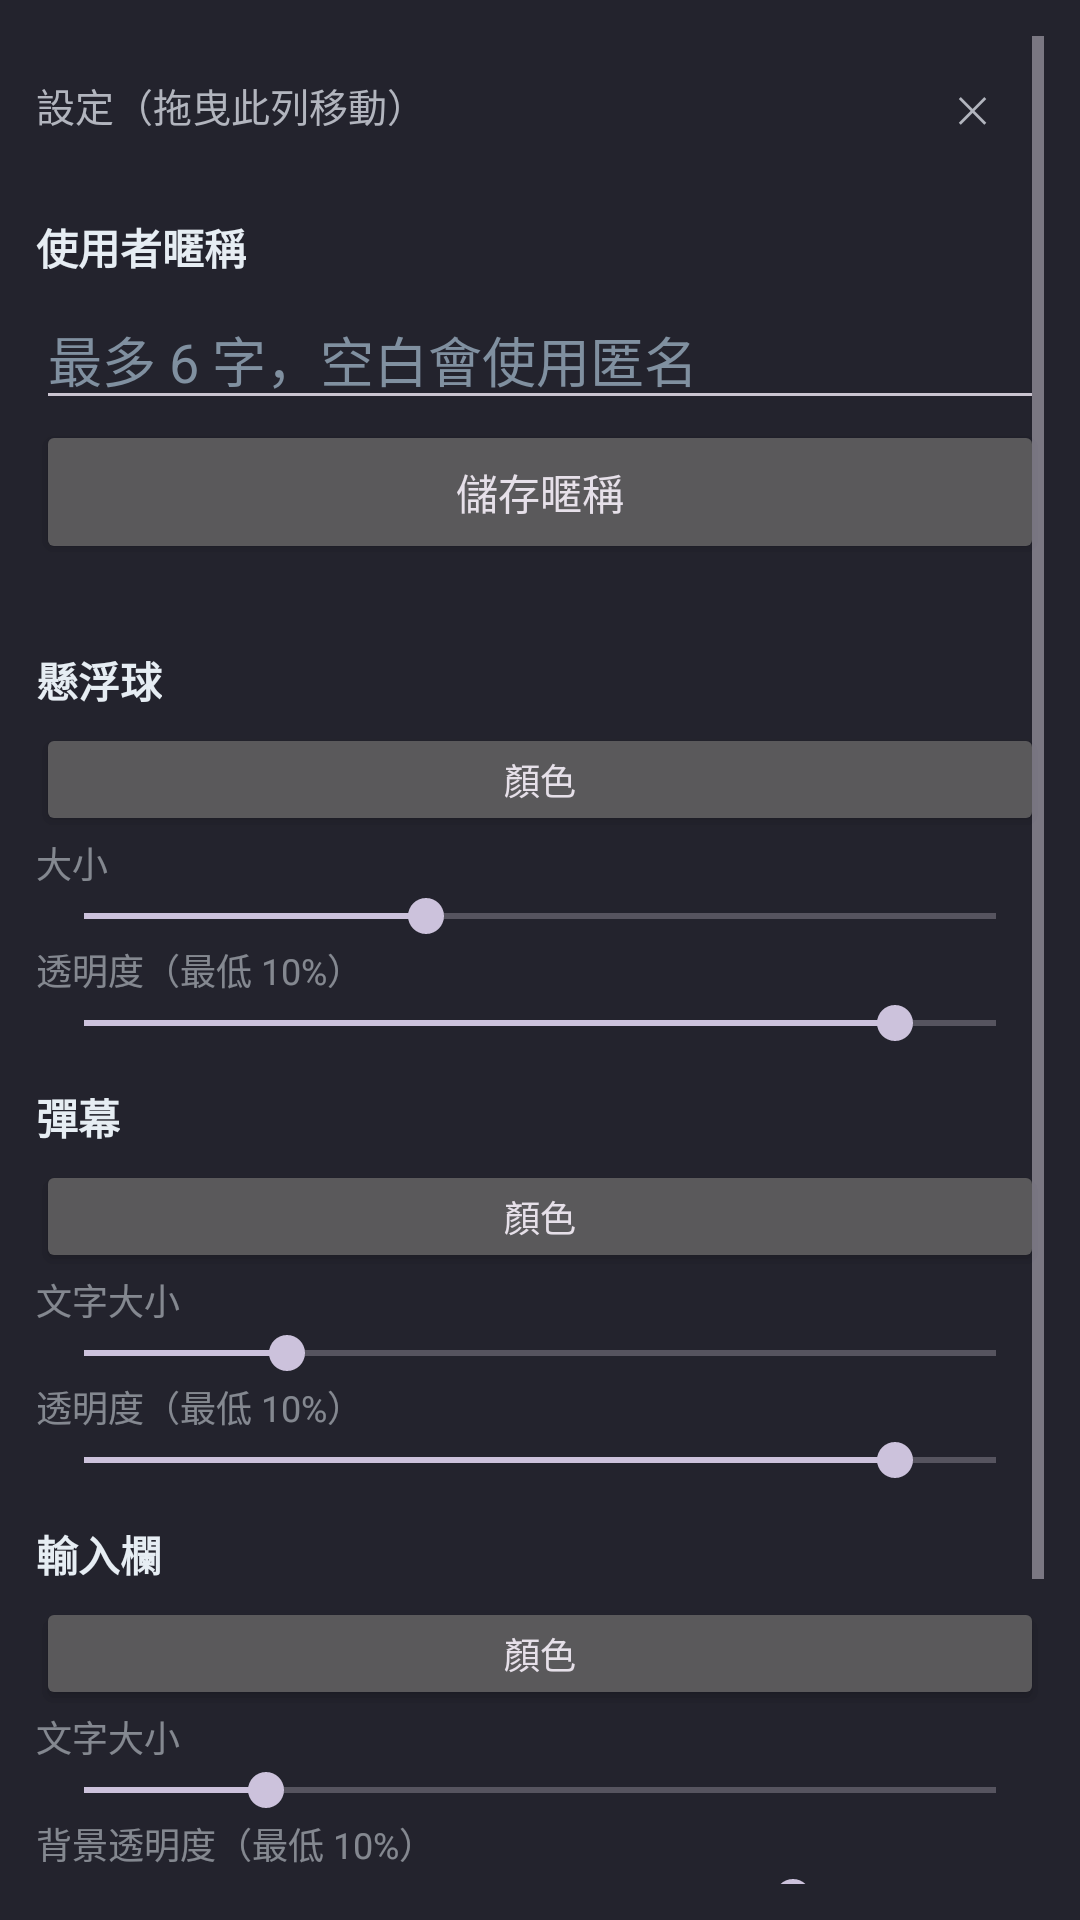

Produce the Android XML layout that renders to this screen, including the resource entries it uses.
<!-- AndroidManifest.xml: application theme Theme.DanmakuOverlay -->
<!-- res/layout/settings_view.xml -->
<?xml version="1.0" encoding="utf-8"?>
<ScrollView xmlns:android="http://schemas.android.com/apk/res/android"
    android:layout_width="match_parent"
    android:layout_height="match_parent"
    android:background="#EE14141E"
    android:fillViewport="true"
    android:padding="12dp">

    <LinearLayout
        android:layout_width="match_parent"
        android:layout_height="wrap_content"
        android:orientation="vertical">

        <LinearLayout
            android:id="@+id/settings_drag_handle"
            android:layout_width="match_parent"
            android:layout_height="wrap_content"
            android:layout_marginBottom="12dp"
            android:orientation="horizontal">

            <TextView
                android:layout_width="0dp"
                android:layout_height="wrap_content"
                android:layout_weight="1"
                android:text="@string/appearance_settings_title"
                android:textColor="#B2B5BE"
                android:textSize="13sp" />

            <Button
                android:id="@+id/settings_close_btn"
                android:layout_width="48dp"
                android:layout_height="48dp"
                android:background="@android:color/transparent"
                android:minWidth="0dp"
                android:minHeight="0dp"
                android:padding="0dp"
                android:text="@string/close_symbol"
                android:textColor="#B2B5BE"
                android:textSize="12sp" />
        </LinearLayout>

        <TextView
            android:layout_width="wrap_content"
            android:layout_height="wrap_content"
            android:layout_marginBottom="4dp"
            android:text="@string/nickname_settings"
            android:textColor="#E6EDF3"
            android:textStyle="bold" />

        <EditText
            android:id="@+id/settings_nickname_input"
            android:layout_width="match_parent"
            android:layout_height="wrap_content"
            android:hint="@string/nickname_hint"
            android:imeOptions="actionDone"
            android:importantForAutofill="no"
            android:inputType="text"
            android:maxLength="6"
            android:singleLine="true"
            android:textColor="#E6EDF3"
            android:textColorHint="#8090A0" />

        <Button
            android:id="@+id/settings_nickname_save"
            android:layout_width="match_parent"
            android:layout_height="wrap_content"
            android:text="@string/save_nickname"
            android:textAllCaps="false" />

        <TextView
            android:id="@+id/settings_nickname_status"
            android:layout_width="match_parent"
            android:layout_height="wrap_content"
            android:layout_marginBottom="12dp"
            android:accessibilityLiveRegion="polite"
            android:textColor="#B2B5BE"
            android:textSize="12sp" />

        <TextView
            android:layout_width="wrap_content"
            android:layout_height="wrap_content"
            android:layout_marginBottom="4dp"
            android:text="@string/ball_settings"
            android:textColor="#E6EDF3"
            android:textStyle="bold" />

        <Button
            android:id="@+id/settings_ball_color"
            android:layout_width="match_parent"
            android:layout_height="wrap_content"
            android:minHeight="0dp"
            android:text="@string/color"
            android:textSize="12sp" />

        <include
            android:id="@+id/settings_ball_color_picker"
            layout="@layout/color_picker_panel" />

        <TextView
            android:layout_width="wrap_content"
            android:layout_height="wrap_content"
            android:text="@string/size"
            android:textColor="#80E6EDF3"
            android:textSize="12sp" />

        <SeekBar
            android:id="@+id/settings_ball_size"
            android:layout_width="match_parent"
            android:layout_height="wrap_content"
            android:min="32"
            android:max="96"
            android:progress="56" />

        <TextView
            android:layout_width="wrap_content"
            android:layout_height="wrap_content"
            android:text="@string/opacity_minimum"
            android:textColor="#80E6EDF3"
            android:textSize="12sp" />

        <SeekBar
            android:id="@+id/settings_ball_opacity"
            android:layout_width="match_parent"
            android:layout_height="wrap_content"
            android:layout_marginBottom="12dp"
            android:min="10"
            android:max="100"
            android:progress="90" />

        <TextView
            android:layout_width="wrap_content"
            android:layout_height="wrap_content"
            android:layout_marginBottom="4dp"
            android:text="@string/barrage_settings"
            android:textColor="#E6EDF3"
            android:textStyle="bold" />

        <Button
            android:id="@+id/settings_dm_color"
            android:layout_width="match_parent"
            android:layout_height="wrap_content"
            android:minHeight="0dp"
            android:text="@string/color"
            android:textSize="12sp" />

        <include
            android:id="@+id/settings_dm_color_picker"
            layout="@layout/color_picker_panel" />

        <TextView
            android:layout_width="wrap_content"
            android:layout_height="wrap_content"
            android:text="@string/text_size"
            android:textColor="#80E6EDF3"
            android:textSize="12sp" />

        <SeekBar
            android:id="@+id/settings_dm_size"
            android:layout_width="match_parent"
            android:layout_height="wrap_content"
            android:min="12"
            android:max="48"
            android:progress="20" />

        <TextView
            android:layout_width="wrap_content"
            android:layout_height="wrap_content"
            android:text="@string/opacity_minimum"
            android:textColor="#80E6EDF3"
            android:textSize="12sp" />

        <SeekBar
            android:id="@+id/settings_dm_opacity"
            android:layout_width="match_parent"
            android:layout_height="wrap_content"
            android:layout_marginBottom="12dp"
            android:min="10"
            android:max="100"
            android:progress="90" />

        <TextView
            android:layout_width="wrap_content"
            android:layout_height="wrap_content"
            android:layout_marginBottom="4dp"
            android:text="@string/input_settings"
            android:textColor="#E6EDF3"
            android:textStyle="bold" />

        <Button
            android:id="@+id/settings_input_color"
            android:layout_width="match_parent"
            android:layout_height="wrap_content"
            android:minHeight="0dp"
            android:text="@string/color"
            android:textSize="12sp" />

        <include
            android:id="@+id/settings_input_color_picker"
            layout="@layout/color_picker_panel" />

        <TextView
            android:layout_width="wrap_content"
            android:layout_height="wrap_content"
            android:text="@string/text_size"
            android:textColor="#80E6EDF3"
            android:textSize="12sp" />

        <SeekBar
            android:id="@+id/settings_input_size"
            android:layout_width="match_parent"
            android:layout_height="wrap_content"
            android:min="12"
            android:max="32"
            android:progress="16" />

        <TextView
            android:layout_width="wrap_content"
            android:layout_height="wrap_content"
            android:text="@string/background_opacity_minimum"
            android:textColor="#80E6EDF3"
            android:textSize="12sp" />

        <SeekBar
            android:id="@+id/settings_input_opacity"
            android:layout_width="match_parent"
            android:layout_height="wrap_content"
            android:layout_marginBottom="12dp"
            android:min="10"
            android:max="100"
            android:progress="80" />

        <TextView
            android:layout_width="wrap_content"
            android:layout_height="wrap_content"
            android:text="@string/panel_width"
            android:textColor="#80E6EDF3"
            android:textSize="12sp" />

        <SeekBar
            android:id="@+id/settings_panel_width"
            android:layout_width="match_parent"
            android:layout_height="wrap_content"
            android:min="280"
            android:max="800"
            android:progress="320" />

        <TextView
            android:layout_width="wrap_content"
            android:layout_height="wrap_content"
            android:text="@string/panel_height_auto"
            android:textColor="#80E6EDF3"
            android:textSize="12sp" />

        <SeekBar
            android:id="@+id/settings_panel_height"
            android:layout_width="match_parent"
            android:layout_height="wrap_content"
            android:max="800"
            android:progress="0" />

        <LinearLayout
            android:layout_width="match_parent"
            android:layout_height="wrap_content"
            android:layout_marginTop="8dp"
            android:orientation="horizontal">

            <Button
                android:id="@+id/settings_reset_btn"
                android:layout_width="0dp"
                android:layout_height="wrap_content"
                android:layout_marginEnd="4dp"
                android:layout_weight="1"
                android:background="#22FFFFFF"
                android:minHeight="0dp"
                android:padding="8dp"
                android:text="@string/restore_defaults"
                android:textColor="#E6EDF3"
                android:textSize="12sp" />

            <Button
                android:id="@+id/settings_help_btn"
                android:layout_width="0dp"
                android:layout_height="wrap_content"
                android:layout_marginStart="4dp"
                android:layout_weight="1"
                android:background="#22FFFFFF"
                android:minHeight="0dp"
                android:padding="8dp"
                android:text="@string/help"
                android:textColor="#E6EDF3"
                android:textSize="12sp" />
        </LinearLayout>
    </LinearLayout>
</ScrollView>
<!-- res/layout/color_picker_panel.xml (included above) -->
<?xml version="1.0" encoding="utf-8"?>
<LinearLayout xmlns:android="http://schemas.android.com/apk/res/android"
    android:layout_width="match_parent"
    android:layout_height="wrap_content"
    android:layout_marginTop="6dp"
    android:layout_marginBottom="10dp"
    android:background="#F01B1D29"
    android:orientation="vertical"
    android:padding="10dp"
    android:visibility="gone">

    <com.kolvid.danmaku.HsvColorPickerView
        android:id="@+id/color_picker_surface"
        android:layout_width="match_parent"
        android:layout_height="238dp"
        android:padding="8dp"
        android:contentDescription="@string/color_picker_description" />

    <LinearLayout
        android:layout_width="match_parent"
        android:layout_height="wrap_content"
        android:layout_marginTop="8dp"
        android:gravity="center_vertical"
        android:orientation="horizontal">

        <View
            android:id="@+id/color_picker_preview"
            android:layout_width="32dp"
            android:layout_height="32dp"
            android:background="#58A6FF"
            android:contentDescription="@string/color_picker_preview_description" />

        <TextView
            android:id="@+id/color_picker_hex"
            android:layout_width="0dp"
            android:layout_height="wrap_content"
            android:layout_marginStart="10dp"
            android:layout_weight="1"
            android:text="@string/color_picker_default_hex"
            android:textColor="#E6EDF3"
            android:textSize="14sp"
            android:textStyle="bold" />

        <Button
            android:id="@+id/color_picker_cancel"
            android:layout_width="wrap_content"
            android:layout_height="wrap_content"
            android:minWidth="0dp"
            android:minHeight="48dp"
            android:paddingStart="10dp"
            android:paddingTop="6dp"
            android:paddingEnd="10dp"
            android:paddingBottom="6dp"
            android:text="@string/color_picker_cancel"
            android:textSize="12sp" />

        <Button
            android:id="@+id/color_picker_apply"
            android:layout_width="wrap_content"
            android:layout_height="wrap_content"
            android:layout_marginStart="6dp"
            android:minWidth="0dp"
            android:minHeight="48dp"
            android:paddingStart="10dp"
            android:paddingTop="6dp"
            android:paddingEnd="10dp"
            android:paddingBottom="6dp"
            android:text="@string/color_picker_apply"
            android:textSize="12sp" />
    </LinearLayout>
</LinearLayout>
<!-- resources referenced by this layout -->
<resources>
  <string name="appearance_settings_title">設定（拖曳此列移動）</string>
  <string name="background_opacity_minimum">背景透明度（最低 10%）</string>
  <string name="ball_settings">懸浮球</string>
  <string name="barrage_settings">彈幕</string>
  <string name="close_symbol">✕</string>
  <string name="color">顏色</string>
  <string name="color_picker_apply">套用</string>
  <string name="color_picker_cancel">取消</string>
  <string name="color_picker_default_hex">#58A6FF</string>
  <string name="color_picker_description">拖曳上方色盤調整飽和度與亮度，拖曳下方彩虹條調整色相</string>
  <string name="color_picker_preview_description">目前顏色預覽</string>
  <string name="help">操作說明</string>
  <string name="input_settings">輸入欄</string>
  <string name="nickname_hint">最多 6 字，空白會使用匿名</string>
  <string name="nickname_settings">使用者暱稱</string>
  <string name="opacity_minimum">透明度（最低 10%）</string>
  <string name="panel_height_auto">面板高度（0 = 自動）</string>
  <string name="panel_width">面板寬度</string>
  <string name="restore_defaults">恢復預設</string>
  <string name="save_nickname">儲存暱稱</string>
  <string name="size">大小</string>
  <string name="text_size">文字大小</string>
  <style name="Theme.DanmakuOverlay" parent="Theme.Material3.Dark.NoActionBar">
          <item name="android:windowBackground">@android:color/transparent</item>
      </style>
</resources>
